Run: headless pygame with SDL's dummy video driver; simulated clock (each Clock.tick advances the game by its frame time, no real sleeping); random seed 0; keys injected as events and as key.get_pressed() state; no mouse input.
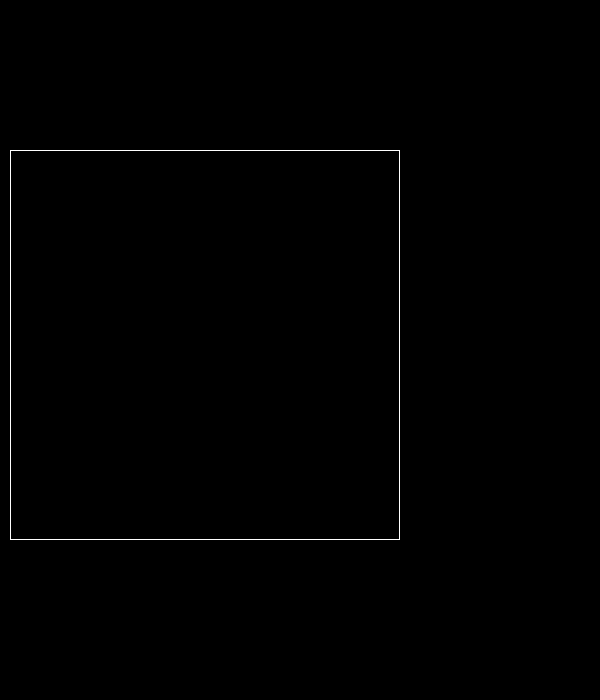
Frame 1 of 4 · flips 1–60 · no input
Frame 2 of 4 · flips 61–180 · tapped SPACE, RETURN · held RIGHT (→), D · screen unchanged from frame 1, image omitted
Frame 3 of 4 · flips 181–300 · held DOWN (↓), S · screen unchanged from frame 2, image omitted
Frame 4 of 4 · flips 301–420 · held LEFT (←), A, UP (↑), W · screen unchanged from frame 3, image omitted

The pygame program that drew these frames:

import pygame


pygame.init()

WINDOW_WIDTH = 600
WINDOW_HEIGHT = 700

display_surface = pygame.display.set_mode((WINDOW_WIDTH, WINDOW_HEIGHT))

pygame.display.set_caption("ビンゴゲーム")

WHITE = (255, 255, 255)
BLACK = (0, 0, 0)
RED = (255, 0, 0)
YELLOW = (255, 255, 0)
GRAY = (128, 128, 128)
SILVER = (192, 192, 192)
LemonChiffon = (255, 250, 205)

display_surface.fill(BLACK)

FPS = 60
clock = pygame.time.Clock()

class Bingo():
    def __init__(self):
        pygame.draw.rect(display_surface, WHITE, (10, 150, 390, 390), 1)

bingo = Bingo()


running = True

while running:
    for event in pygame.event.get():
        if event.type == pygame.QUIT:
            running = False
    
    pygame.display.update()
    
    clock.tick(FPS)

pygame.quit()
